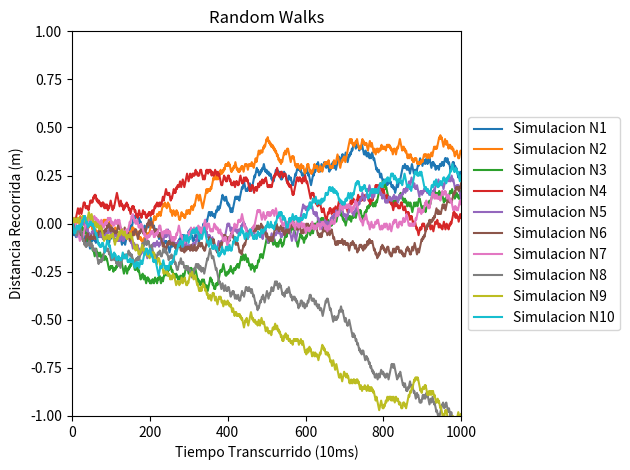

Generate this figure with matplotlib:
import random
import numpy
import matplotlib.pyplot as plt

np=10 #numero de simulaciones
ns=1000 #numero de instancias, 1000 => 10s
positions=numpy.zeros(np) #inicio en 0
HEAD=1;TAIL=2 #probabilidad de subir o bajar iguales (moneda)

for p in range(np):
    aux = [] #lista auxiliar que junta datos del eje y para cada simulacion
    x_axis=list(range(0,ns)) #eje x fijo para cada simulacion
    for step in range(ns):
        prob=random.randint(1,2)
        aux.append(positions[p])
        if prob==HEAD:
            positions[p]+=0.01 #salto hacia arriba de un 0.1m
        else:
            positions[p]-=0.01 #salto hacia abajo de un 0.1m
    plt.plot(x_axis,aux,label='Simulacion N' + str(p+1)) #para cada simulacion se agrega un label que lo identifique
                                                         # se agrega al grafico general
plt.axis([0,1000,-1,1]) #genera largo de ejes
plt.title("Random Walks", loc='center') #se genera titulo y se hace un label
plt.xlabel("Tiempo Transcurrido (10ms)");plt.ylabel("Distancia Recorrida (m)") #se generan ejes y se hace un label
plt.legend(loc="center left",bbox_to_anchor=(1,0.5)) #se genera un key de manera de identificar cada simulacion segun color
plt.tight_layout() #se ajusta legend al ancho de la pantalla
plt.show()